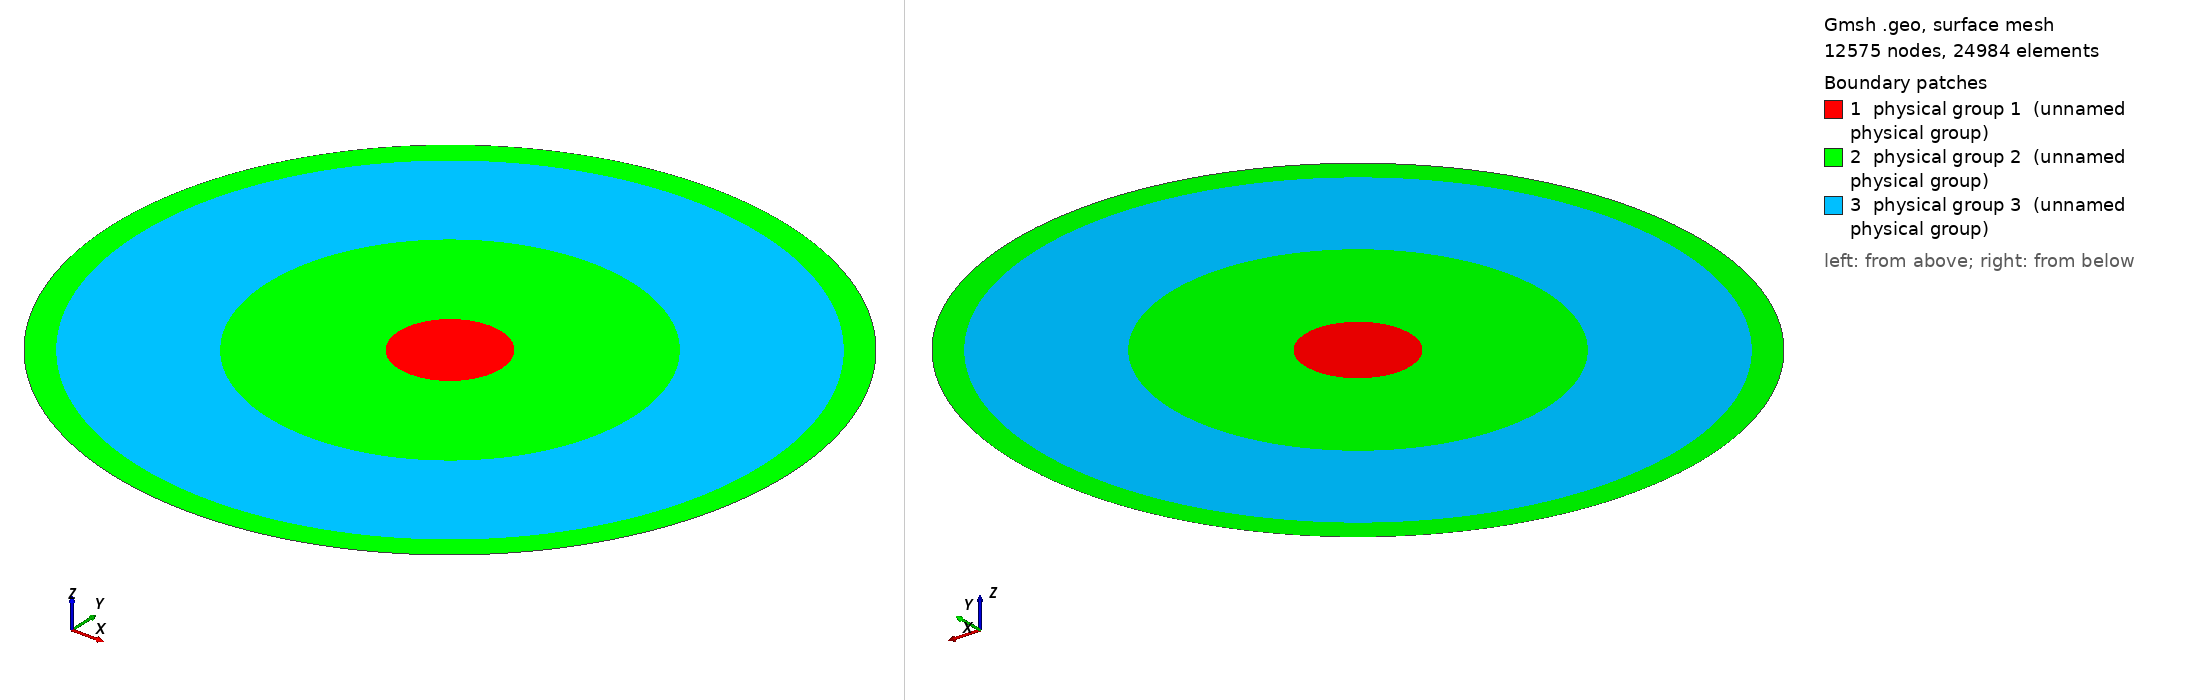

Gmsh geometry script, surface-meshed: 12575 nodes, 24984 surface elements. Boundary patches (legend numbers): 1 physical group 1 (unnamed physical group), 2 physical group 2 (unnamed physical group), 3 physical group 3 (unnamed physical group). Left view from above one corner, right view from below the opposite corner. Legend entries are the model's physical surfaces. The drawing asked Gmsh for element sizes between 1% and 20% of the model's largest extent; the script's own settings can give other sizes.

=== mesh.geo (drawn) ===
Geometry.OCCTargetUnit = "M";
Mesh.Algorithm=2; // 1: MeshAdapt, 2: Automatic, 3: Initial mesh only, 5: Delaunay, 6: Frontal-Delaunay, 7: BAMG, 8: Frontal-Delaunay for Quads, 9: Packing of Parallelograms
Mesh.Algorithm3D=1; // 1: Delaunay, 3: Initial mesh only, 4: Frontal, 7: MMG3D, 9: R-tree, 10: HXT
Mesh.Format=1; // 1: msh, 2: unv, 10: auto, 16: vtk, 19: vrml, 21: mail, 26: pos stat, 27: stl, 28: p3d, 30: mesh, 31: bdf, 32: cgns, 33: med, 34: diff, 38: ir3, 39: inp, 40: ply2, 41: celum, 42: su2, 47: tochnog, 49: neu, 50: matlab
Mesh.RecombinationAlgorithm=1; // 0: simple, 1: blossom, 2: simple full-quad, 3: blossom full-quad

d0 = 0.0025;
d1 = 0.0089;
d2 = 0.01525;
d3 = 0.0165;
dx1 = 0;
dy1 = 0;
mesh1 = 0.01;
mesh2 = 0.01;
mesh3 = 0.01;

p0 = newp; Point(p0) = {0,0,0,mesh1};
p1 = newp; Point(p1) = {d0,dy1,0,mesh1};
p2 = newp; Point(p2) = {dx1,d0,0,mesh1};
p3 = newp; Point(p3) = {-d0,dy1,0,mesh1};
p4 = newp; Point(p4) = {dx1,-d0,0,mesh1};
l1 = newl; Circle(l1) = {p1,p0,p2};
l2 = newl; Circle(l2) = {p2,p0,p3};
l3 = newl; Circle(l3) = {p3,p0,p4};
l4 = newl; Circle(l4) = {p4,p0,p1};
ll1 = newll; Line loop(ll1) = {l1,l2,l3,l4};
s1 = news; Surface(s1) = {ll1};

p00 = newp; Point(p00) = {0,0,0,mesh1};
p10 = newp; Point(p10) = {d1,dy1,0,mesh1};
p20 = newp; Point(p20) = {dx1,d1,0,mesh1};
p30 = newp; Point(p30) = {-d1,dy1,0,mesh1};
p40 = newp; Point(p40) = {dx1,-d1,0,mesh1};
l10 = newl; Circle(l10) = {p10,p00,p20};
l20 = newl; Circle(l20) = {p20,p00,p30};
l30 = newl; Circle(l30) = {p30,p00,p40};
l40 = newl; Circle(l40) = {p40,p00,p10};
ll10 = newll; Line loop(ll10) = {l10,l20,l30,l40};
s10 = news; Surface(s10) = {ll10,ll1};

p01 = newp; Point(p01) = {0,0,0,mesh1};
p11 = newp; Point(p11) = {d2,dy1,0,mesh1};
p21 = newp; Point(p21) = {dx1,d2,0,mesh1};
p31 = newp; Point(p31) = {-d2,dy1,0,mesh1};
p41 = newp; Point(p41) = {dx1,-d2,0,mesh1};
l11 = newl; Circle(l11) = {p11,p01,p21};
l21 = newl; Circle(l21) = {p21,p01,p31};
l31 = newl; Circle(l31) = {p31,p01,p41};
l41 = newl; Circle(l41) = {p41,p01,p11};
ll11 = newll; Line loop(ll11) = {l11,l21,l31,l41};
s11 = news; Surface(s11) = {ll11,ll10};

p02 = newp; Point(p02) = {0,0,0,mesh1};
p12 = newp; Point(p12) = {d3,dy1,0,mesh1};
p22 = newp; Point(p22) = {dx1,d3,0,mesh1};
p32 = newp; Point(p32) = {-d3,dy1,0,mesh1};
p42 = newp; Point(p42) = {dx1,-d3,0,mesh1};
l12 = newl; Circle(l12) = {p12,p02,p22};
l22 = newl; Circle(l22) = {p22,p02,p32};
l32 = newl; Circle(l32) = {p32,p02,p42};
l42 = newl; Circle(l42) = {p42,p02,p12};
ll12 = newll; Line loop(ll12) = {l12,l22,l32,l42};
s12 = news; Surface(s12) = {ll12,ll11};

Transfinite Curve{l1,l2,l3,l4} = 10;
Transfinite Curve{l10,l20,l30,l40} = 70;
Transfinite Curve{l11,l21,l31,l41} = 70;
Transfinite Curve{l12,l22,l32,l42} = 40;

Physical Surface(1) = {s1};
Physical Surface(2) = {s10, s12};
Physical Surface(3) = {s11};
